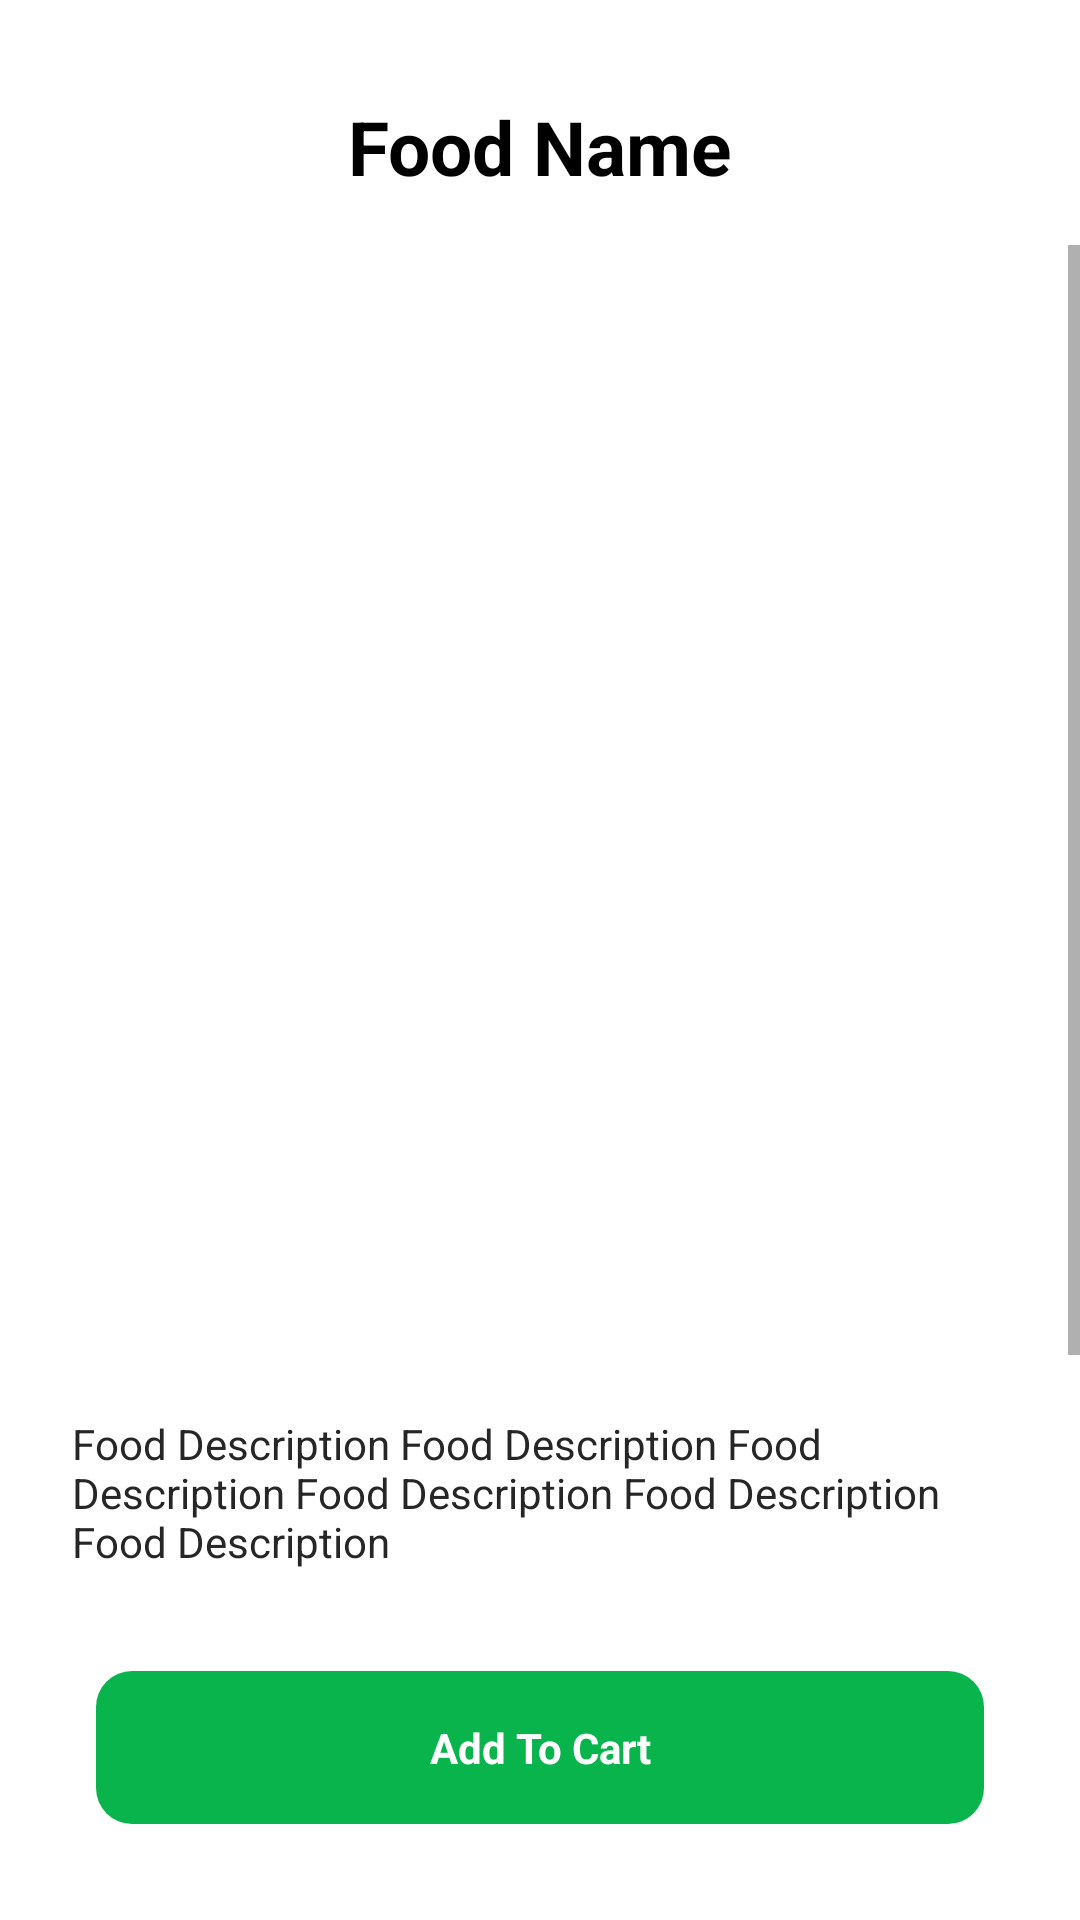

The Android layout XML behind this screen, and the referenced resources:
<!-- AndroidManifest.xml: application theme Theme.FoodDelivery -->
<!-- res/layout/activity_food_preview.xml -->
<?xml version="1.0" encoding="utf-8"?>
<androidx.constraintlayout.widget.ConstraintLayout xmlns:android="http://schemas.android.com/apk/res/android"
    xmlns:app="http://schemas.android.com/apk/res-auto"
    xmlns:tools="http://schemas.android.com/tools"
    android:layout_width="match_parent"
    android:layout_height="match_parent"
    android:background="@color/white"
    tools:context=".ui.activities.FoodPreviewActivity">

    <ImageView
        android:id="@+id/backButton"
        android:layout_width="40dp"
        android:layout_height="40dp"
        android:layout_marginStart="16dp"
        android:layout_marginTop="32dp"
        android:src="@drawable/back"
        app:layout_constraintStart_toStartOf="parent"
        app:layout_constraintTop_toTopOf="parent"
        tools:ignore="ContentDescription" />

    <TextView
        android:id="@+id/foodPreviewName"
        android:layout_width="wrap_content"
        android:layout_height="wrap_content"
        android:layout_marginTop="32dp"
        android:gravity="center"
        android:text="@string/food_name"
        android:textColor="@color/black"
        android:textSize="25sp"
        android:textStyle="bold"
        app:layout_constraintEnd_toEndOf="parent"
        app:layout_constraintStart_toStartOf="parent"
        app:layout_constraintTop_toTopOf="parent" />

    <ScrollView
        android:layout_width="0dp"
        android:layout_height="0dp"
        android:layout_marginTop="16dp"
        android:layout_marginBottom="16dp"
        app:layout_constraintBottom_toTopOf="@+id/foodPreviewAddToCart"
        app:layout_constraintEnd_toEndOf="parent"
        app:layout_constraintStart_toStartOf="parent"
        app:layout_constraintTop_toBottomOf="@+id/foodPreviewName">

        <androidx.constraintlayout.widget.ConstraintLayout
            android:layout_width="match_parent"
            android:layout_height="wrap_content">


            <com.google.android.material.imageview.ShapeableImageView
                android:id="@+id/imageView2"
                android:layout_width="350dp"
                android:layout_height="350dp"
                android:layout_marginStart="32dp"
                android:layout_marginTop="16dp"
                android:layout_marginEnd="32dp"
                android:scaleType="fitXY"
                android:src="@drawable/dish_five"
                app:layout_constraintEnd_toEndOf="parent"
                app:layout_constraintStart_toStartOf="parent"
                app:layout_constraintTop_toTopOf="parent"
                app:shapeAppearanceOverlay="@style/circleImageView"
                tools:ignore="ContentDescription" />

            <TextView
                android:id="@+id/textView4"
                android:layout_width="match_parent"
                android:layout_height="wrap_content"
                android:layout_marginStart="16dp"
                android:layout_marginTop="16dp"
                android:layout_marginEnd="16dp"
                android:padding="8dp"
                android:text="@string/food_desc"
                android:textColor="@color/ui_Black"
                android:textSize="14sp"
                app:layout_constraintEnd_toEndOf="parent"
                app:layout_constraintStart_toStartOf="parent"
                app:layout_constraintTop_toBottomOf="@+id/imageView2" />

            <LinearLayout
                android:layout_width="wrap_content"
                android:layout_height="wrap_content"
                android:layout_marginTop="16dp"
                android:layout_marginEnd="16dp"
                android:background="@drawable/rounded_btn_bg"
                android:gravity="center"
                android:paddingStart="8dp"
                android:paddingTop="4dp"
                android:paddingEnd="8dp"
                android:paddingBottom="6dp"
                app:layout_constraintEnd_toEndOf="parent"
                app:layout_constraintTop_toBottomOf="@+id/textView4">

                <ImageView
                    android:layout_width="18dp"
                    android:layout_height="18dp"
                    android:layout_marginTop="2dp"
                    android:layout_marginEnd="2dp"
                    android:padding="2dp"
                    android:src="@drawable/star"
                    app:layout_constraintEnd_toStartOf="@+id/rate_tv"
                    app:layout_constraintTop_toBottomOf="@+id/foodDesc_tv"
                    tools:ignore="ContentDescription" />

                <TextView
                    android:id="@+id/foodPreviewRate"
                    android:layout_width="wrap_content"
                    android:layout_height="wrap_content"
                    android:layout_marginTop="2dp"
                    android:text="@string/_4_5"
                    android:textColor="@color/white"
                    android:textSize="14sp"
                    tools:ignore="SmallSp" />


            </LinearLayout>

            <TextView
                android:id="@+id/textView5"
                android:layout_width="wrap_content"
                android:layout_height="wrap_content"
                android:layout_marginStart="16dp"
                android:layout_marginTop="16dp"
                android:gravity="center"
                android:padding="8dp"
                android:text="@string/_250g_125_cal"
                android:textColor="@color/ui_green"
                android:textSize="16sp"
                app:layout_constraintStart_toStartOf="parent"
                app:layout_constraintTop_toBottomOf="@+id/textView4" />

            <TextView
                android:id="@+id/textView7"
                android:layout_width="35dp"
                android:layout_height="35dp"
                android:layout_marginStart="16dp"
                android:layout_marginTop="32dp"
                android:layout_marginEnd="2dp"
                android:background="@drawable/rounded_blue_card"
                android:gravity="center"
                android:text="@string/minus"
                android:textColor="@color/black"
                android:textSize="18sp"
                android:textStyle="bold"
                app:layout_constraintEnd_toStartOf="@+id/textView6"
                app:layout_constraintStart_toStartOf="parent"
                app:layout_constraintTop_toBottomOf="@+id/textView5" />

            <TextView
                android:id="@+id/textView6"
                android:layout_width="35dp"
                android:layout_height="35dp"
                android:layout_marginStart="2dp"
                android:layout_marginTop="32dp"
                android:layout_marginEnd="2dp"
                android:gravity="center"
                android:text="@string/_1"
                android:textColor="@color/black"
                android:textSize="18sp"
                android:textStyle="bold"
                app:layout_constraintEnd_toStartOf="@+id/textView8"
                app:layout_constraintStart_toEndOf="@+id/textView7"
                app:layout_constraintTop_toBottomOf="@+id/textView5" />

            <TextView
                android:id="@+id/textView8"
                android:layout_width="35dp"
                android:layout_height="35dp"
                android:layout_marginStart="2dp"
                android:layout_marginTop="32dp"
                android:background="@drawable/rounded_blue_card"
                android:gravity="center"
                android:text="@string/plus"
                android:textColor="@color/black"
                android:textSize="18sp"
                android:textStyle="bold"
                app:layout_constraintStart_toEndOf="@+id/textView6"
                app:layout_constraintTop_toBottomOf="@+id/textView5" />

            <TextView
                android:id="@+id/foodPreviewPrice"
                android:layout_width="wrap_content"
                android:layout_height="0dp"
                android:layout_marginEnd="16dp"
                android:gravity="center"
                android:text="@string/_15_20_usd"
                android:textColor="@color/ui_green"
                android:textSize="20sp"
                android:textStyle="bold"
                app:layout_constraintBottom_toBottomOf="@+id/textView8"
                app:layout_constraintEnd_toEndOf="parent"
                app:layout_constraintTop_toTopOf="@+id/textView8" />

        </androidx.constraintlayout.widget.ConstraintLayout>


    </ScrollView>

    <TextView
        android:id="@+id/foodPreviewAddToCart"
        android:layout_width="match_parent"
        android:layout_height="wrap_content"
        android:layout_marginStart="32dp"
        android:layout_marginEnd="32dp"
        android:layout_marginBottom="32dp"
        android:background="@drawable/rounded_btn_bg"
        android:gravity="center"
        android:padding="16dp"
        android:text="@string/add_to_cart"
        android:textColor="@color/white"
        android:textStyle="bold"
        app:backgroundTint="@color/ui_green"
        app:layout_constraintBottom_toBottomOf="parent"
        app:layout_constraintEnd_toEndOf="parent"
        app:layout_constraintHorizontal_bias="0.0"
        app:layout_constraintStart_toStartOf="parent" />

</androidx.constraintlayout.widget.ConstraintLayout>
<!-- resources referenced by this layout -->
<resources>
  <color name="black">#FF000000</color>
  <color name="ui_Black">#262626</color>
  <color name="ui_green">#09B44D</color>
  <color name="white">#FFFFFFFF</color>
  <!-- drawable rounded_btn_bg (drawable-v24) -->
  <?xml version="1.0" encoding="utf-8"?>
  <shape xmlns:android="http://schemas.android.com/apk/res/android">
      <solid android:color="@color/ui_green" />
      <corners android:radius="12sp" />
  
  </shape>
  <!-- drawable star: png bitmap (drawable-v24, 846 bytes) -->
  <string name="_1">1</string>
  <string name="_15_20_usd">15 – 20 USD</string>
  <string name="_250g_125_cal">250g | 125 Cal</string>
  <string name="_4_5">4.5</string>
  <string name="add_to_cart">Add To Cart</string>
  <string name="food_desc">Food Description Food Description Food Description Food Description Food Description Food Description</string>
  <string name="food_name">Food Name</string>
  <string name="minus">-</string>
  <string name="plus">+</string>
  <style name="circleImageView" parent="">
          <item name="cornerFamily">rounded</item>
          <item name="cornerSize">50%</item>
      </style>
  <style name="Theme.FoodDelivery" parent="Theme.MaterialComponents.DayNight.NoActionBar">
          
          <item name="colorPrimary">@color/purple_500</item>
          <item name="colorPrimaryVariant">@color/ui_green</item>
          <item name="colorOnPrimary">@color/white</item>
          
          <item name="colorSecondary">@color/teal_200</item>
          <item name="colorSecondaryVariant">@color/teal_700</item>
          <item name="colorOnSecondary">@color/black</item>
          
          <item name="android:statusBarColor" tools:targetApi="l">?attr/colorPrimaryVariant</item>
          
      </style>
  <color name="purple_500">#FF6200EE</color>
  <color name="teal_200">#FF03DAC5</color>
  <color name="teal_700">#FF018786</color>
</resources>
